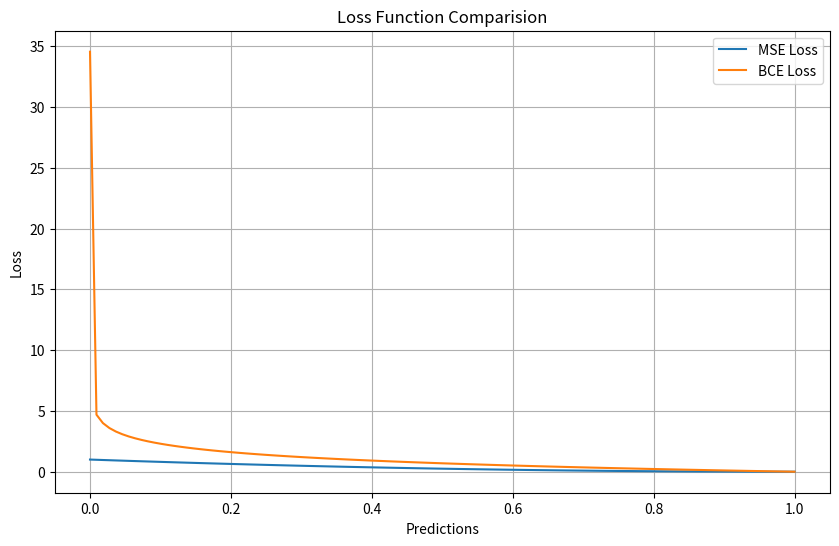

This figure's Python source:
import numpy as np
import matplotlib.pyplot as plt


def mse_loss(y_true, y_pred):
    return np.mean((y_true - y_pred) ** 2)

def binary_cross_entropy_loss(y_true, y_pred):
    y_pred = np.clip(y_pred, 1e-15, 1 - 1e-15)
    return -np.mean(y_true * np.log(y_pred) + (1 - y_true) * np.log(1 - y_pred))

y_true = np.array([1, 0, 1, 1])
y_pred = np.array([0.9, 0.2, 0.8, 0.7])
mse = mse_loss(y_true, y_pred)
bce = binary_cross_entropy_loss(y_true, y_pred)
print(f'MSE LOSS: {mse:.4f}')
print(f'Binary Cross-Entropy LOSS: {bce:.4f}')


# derivative of MSE Loss
def mse_gradient(y_true, y_pred):
    return 2 * (y_pred - y_true) / len(y_true)

# derivative of BCE loss
def bce_gradient(y_true, y_pred):
    y_pred = np.clip(y_pred, 1e-15, 1 - 1e-15)
    return (y_pred - y_true) / (y_pred * (1 - y_pred))


# calculate gradients
grad_mse = mse_gradient(y_true, y_pred)
grad_bce = bce_gradient(y_true, y_pred)
print(f'MSE Graidents: {grad_mse}')
print(f'BCE Graidents: {grad_bce}')


predictions = np.linspace(0,1,110)
true_label = 1
mse_losses = [(true_label - p) ** 2 for p in predictions]
bse_losses = [-true_label * np.log(max(p, 1e-15)) - (1 - true_label) * np.log(max(1-p, 1e-15)) for p in predictions]


plt.figure(figsize=(10,6))
plt.plot(predictions, mse_losses, label='MSE Loss')
plt.plot(predictions, bse_losses, label='BCE Loss')
plt.title('Loss Function Comparision')
plt.xlabel('Predictions')
plt.ylabel('Loss')
plt.legend()
plt.grid(True)
plt.show()
